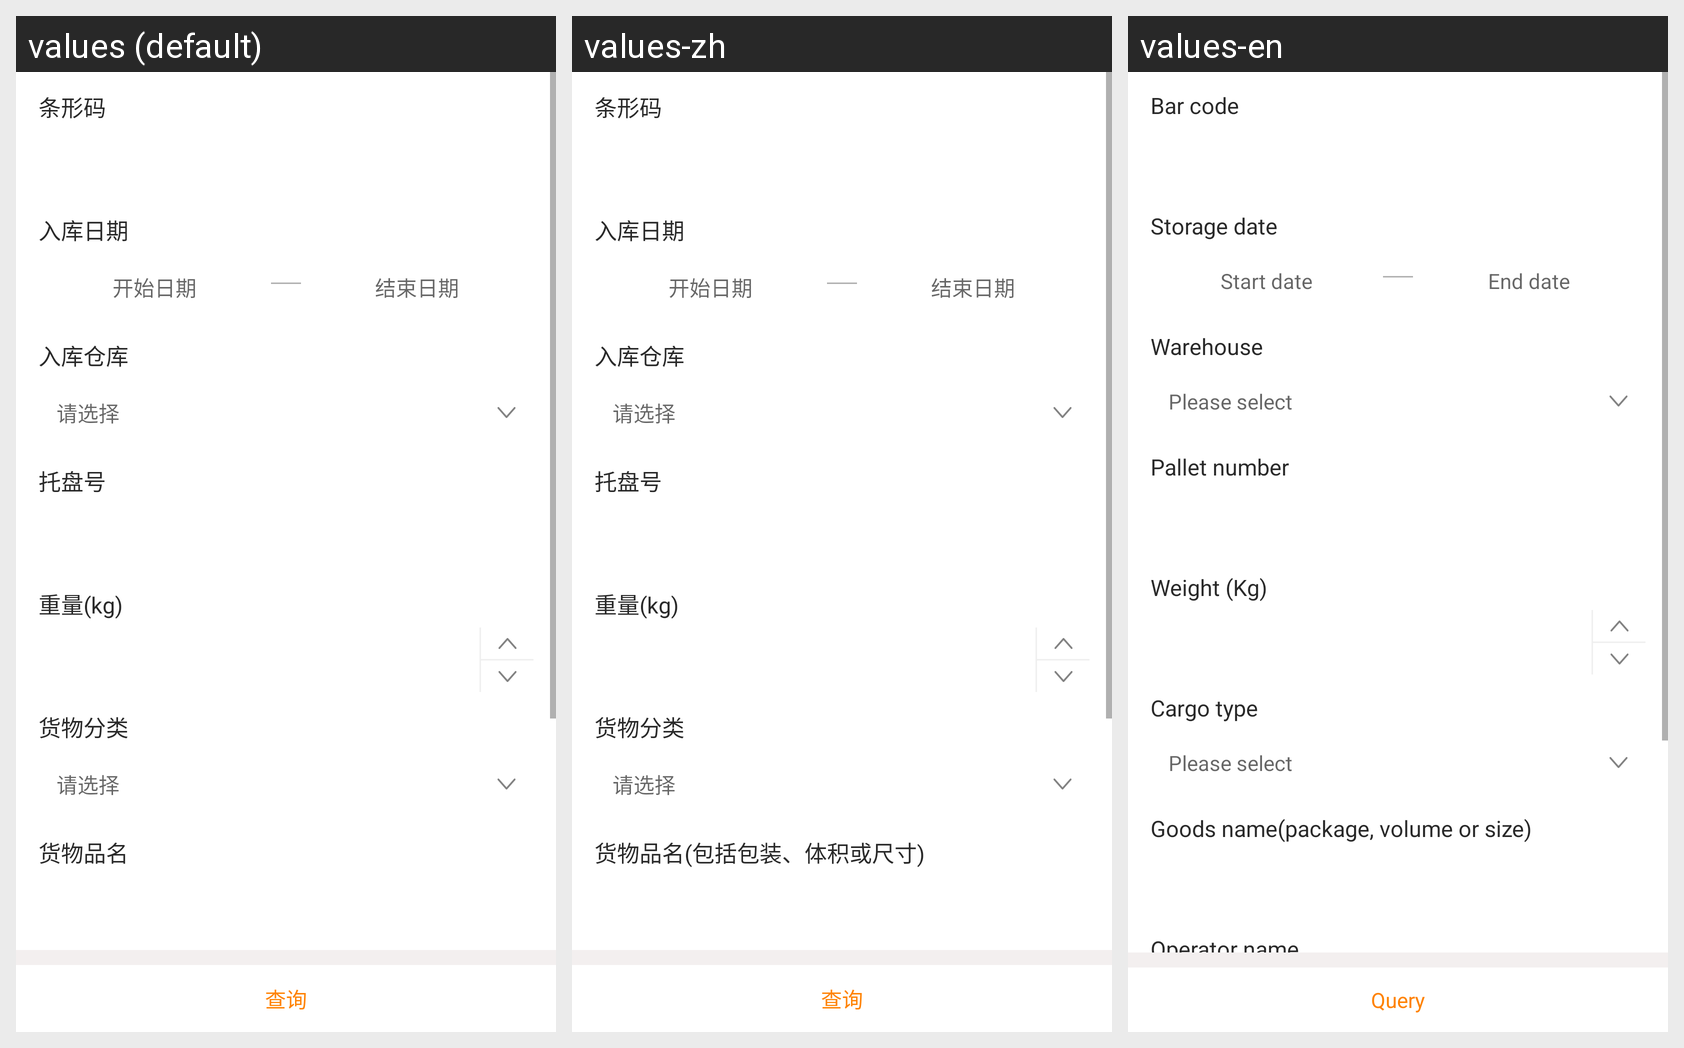

The same Android screen rendered under several of its app's locales, left to right. List the strings drawn on it with the default value and each locale's translation.
Android screen res/layout/fra_jlsx_rk.xml rendered under 3 locales, left to right: values (default), values-zh, values-en. Device: Nexus 5 (rendered at 1080×1920; each locale shown at half size, 540×960, under a caption strip naming it); theme AppTheme.
Strings drawn on this screen, with the default value and each locale's value (text and hints the layout hard-codes, and strings that could not be matched under every locale, appear in the picture but are not listed):

txm
  values: 条形码
  values-zh: 条形码
  values-en: Bar code

rkrq
  values: 入库日期
  values-zh: 入库日期
  values-en: Storage date

startPlace
  values: 开始日期
  values-zh: 开始日期
  values-en: Start date

endPlace
  values: 结束日期
  values-zh: 结束日期
  values-en: End date

rkck
  values: 入库仓库
  values-zh: 入库仓库
  values-en: Warehouse

qxz
  values: 请选择
  values-zh: 请选择
  values-en: Please select

tph
  values: 托盘号
  values-zh: 托盘号
  values-en: Pallet number

zhongliang
  values: 重量(kg)
  values-zh: 重量(kg)
  values-en: Weight (Kg)

hwfl
  values: 货物分类
  values-zh: 货物分类
  values-en: Cargo type

hwpm
  values: 货物品名
  values-zh: 货物品名(包括包装、体积或尺寸)
  values-en: Goods name(package, volume or size)

cx
  values: 查询
  values-zh: 查询
  values-en: Query
